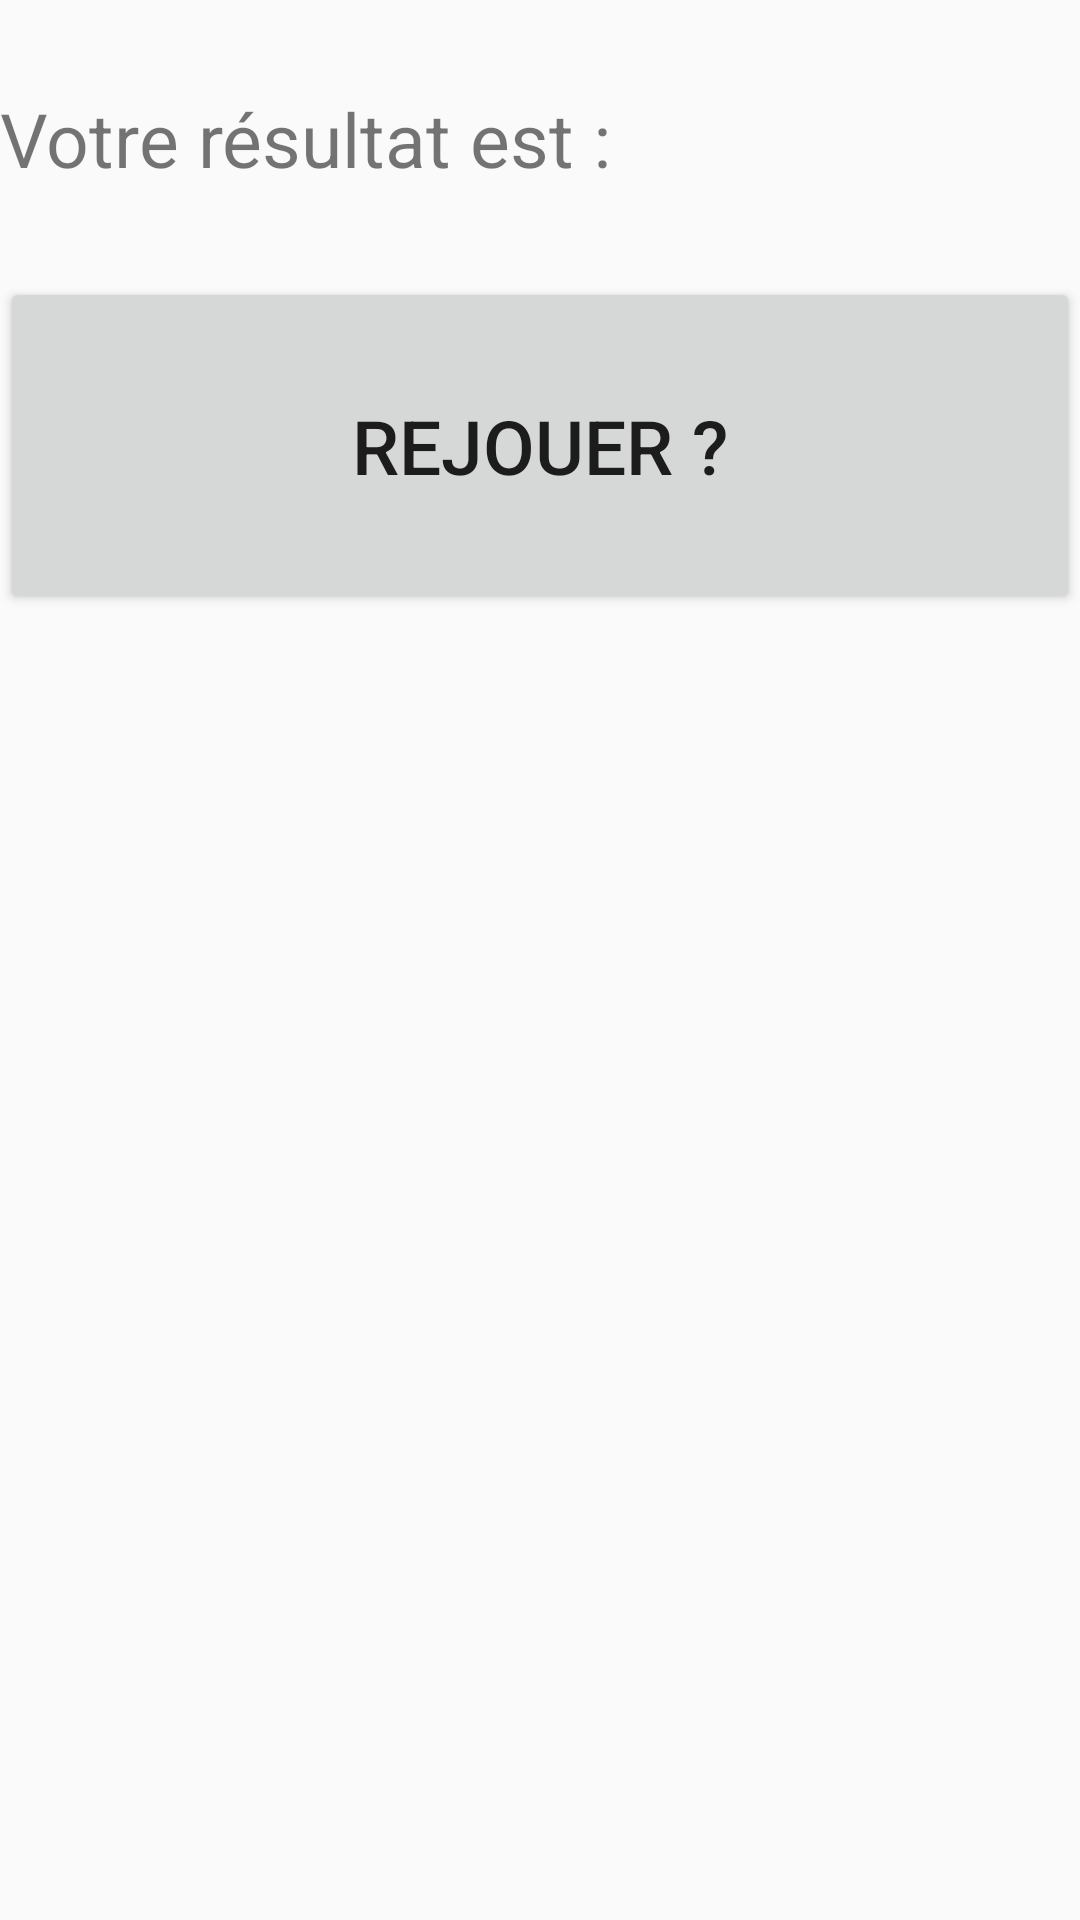

Reconstruct the res/layout file that produces this screen, plus the resources it refers to.
<!-- AndroidManifest.xml: application theme AppTheme -->
<!-- res/layout/activity_result.xml -->
<?xml version="1.0" encoding="utf-8"?>
<LinearLayout xmlns:android="http://schemas.android.com/apk/res/android"
    android:orientation="vertical" android:layout_width="match_parent"
    android:layout_height="match_parent">

    <TextView
        android:id="@+id/result"

        android:textSize="25sp"
        android:layout_width="fill_parent"
        android:layout_height="wrap_content"

        android:text="@string/app_result"
        />

    <Button
        android:id="@+id/buttonRestart"

        android:textSize="25sp"
        android:layout_width="fill_parent"
        android:layout_height="wrap_content"

        android:text="@string/app_restart"/>

</LinearLayout>
<!-- resources referenced by this layout -->
<resources>
  <string name="app_restart">\nRejouer ?\n</string>
  <string name="app_result">\nVotre résultat est :\n</string>
  <style name="AppTheme" parent="Theme.AppCompat.DayNight.DarkActionBar">
          
          <item name="colorPrimary">@color/colorPrimary</item>
          <item name="colorPrimaryDark">@color/colorPrimaryDark</item>
          <item name="colorAccent">@color/colorAccent</item>
      </style>
  <color name="colorPrimary">#3F51B5</color>
  <color name="colorPrimaryDark">#303F9F</color>
  <color name="colorAccent">#FF4081</color>
</resources>
